Run: headless pygame with SDL's dummy video driver; simulated clock (each Clock.tick advances the game by its frame time, no real sleeping); random seed 0; keys injected as events and as key.get_pressed() state; mouse plan: one left click at the window centre at the start of phase 2, then a move to the lower-right quarter at the start of phase 3.
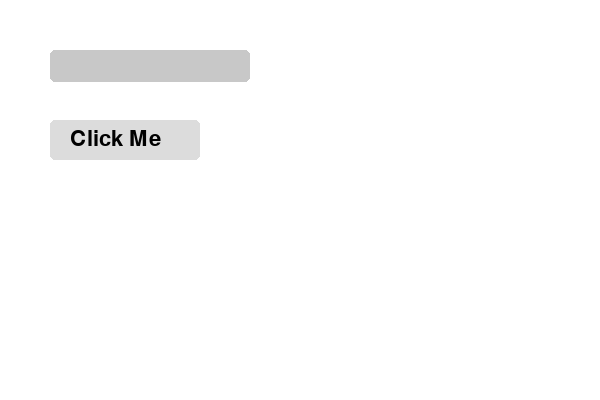
Frame 1 of 4 · flips 1–60 · no input
Frame 2 of 4 · flips 61–180 · clicked the window centre · tapped SPACE, RETURN · held RIGHT (→), D · screen unchanged from frame 1, image omitted
Frame 3 of 4 · flips 181–300 · moved the mouse to the lower-right quarter · held DOWN (↓), S · screen unchanged from frame 2, image omitted
Frame 4 of 4 · flips 301–420 · held LEFT (←), A, UP (↑), W · screen unchanged from frame 3, image omitted

The pygame program that drew these frames:

import pygame
import sys

# Initialize Pygame
pygame.init()

# Screen setup
WIDTH, HEIGHT = 600, 400
screen = pygame.display.set_mode((WIDTH, HEIGHT))
pygame.display.set_caption("Pygame Button & Input Example")

# Colors
WHITE = (255, 255, 255)
BLACK = (0, 0, 0)
GRAY = (200, 200, 200)
LIGHT_GRAY = (220, 220, 220)
BLUE = (0, 120, 215)
LIGHT_BLUE = (0, 150, 255)

# Fonts
FONT = pygame.font.Font(None, 32)

# Input box setup
input_box = pygame.Rect(50, 50, 200, 32)
input_color_inactive = GRAY
input_color_active = BLUE
input_color = input_color_inactive
active = False
text = ""

# Button setup
button_rect = pygame.Rect(50, 120, 150, 40)
button_color = LIGHT_GRAY
button_text = FONT.render("Click Me", True, BLACK)

# Clock
clock = pygame.time.Clock()

while True:
    for event in pygame.event.get():
        if event.type == pygame.QUIT:
            pygame.quit()
            sys.exit()

        # Mouse click handling
        if event.type == pygame.MOUSEBUTTONDOWN:
            if input_box.collidepoint(event.pos):
                active = not active
            else:
                active = False
            input_color = input_color_active if active else input_color_inactive

            if button_rect.collidepoint(event.pos):
                print(f"Button clicked! Current input: '{text}'")

        # Keyboard handling
        if event.type == pygame.KEYDOWN and active:
            if event.key == pygame.K_RETURN:
                print(f"Entered text: {text}")
                text = ""
            elif event.key == pygame.K_BACKSPACE:
                text = text[:-1]
            else:
                # Only add printable characters
                if event.unicode.isprintable():
                    text += event.unicode

    # Mouse hover effect for button
    if button_rect.collidepoint(pygame.mouse.get_pos()):
        button_color = LIGHT_BLUE
    else:
        button_color = LIGHT_GRAY

    # Drawing
    screen.fill(WHITE)

    # Draw input box
    pygame.draw.rect(screen, input_color, input_box, border_radius=5)
    txt_surface = FONT.render(text, True, BLACK)
    screen.blit(txt_surface, (input_box.x + 5, input_box.y + 5))
    input_box.w = max(200, txt_surface.get_width() + 10)

    # Draw button
    pygame.draw.rect(screen, button_color, button_rect, border_radius=5)
    screen.blit(button_text, (button_rect.x + 20, button_rect.y + 8))

    pygame.display.flip()
    clock.tick(30)
